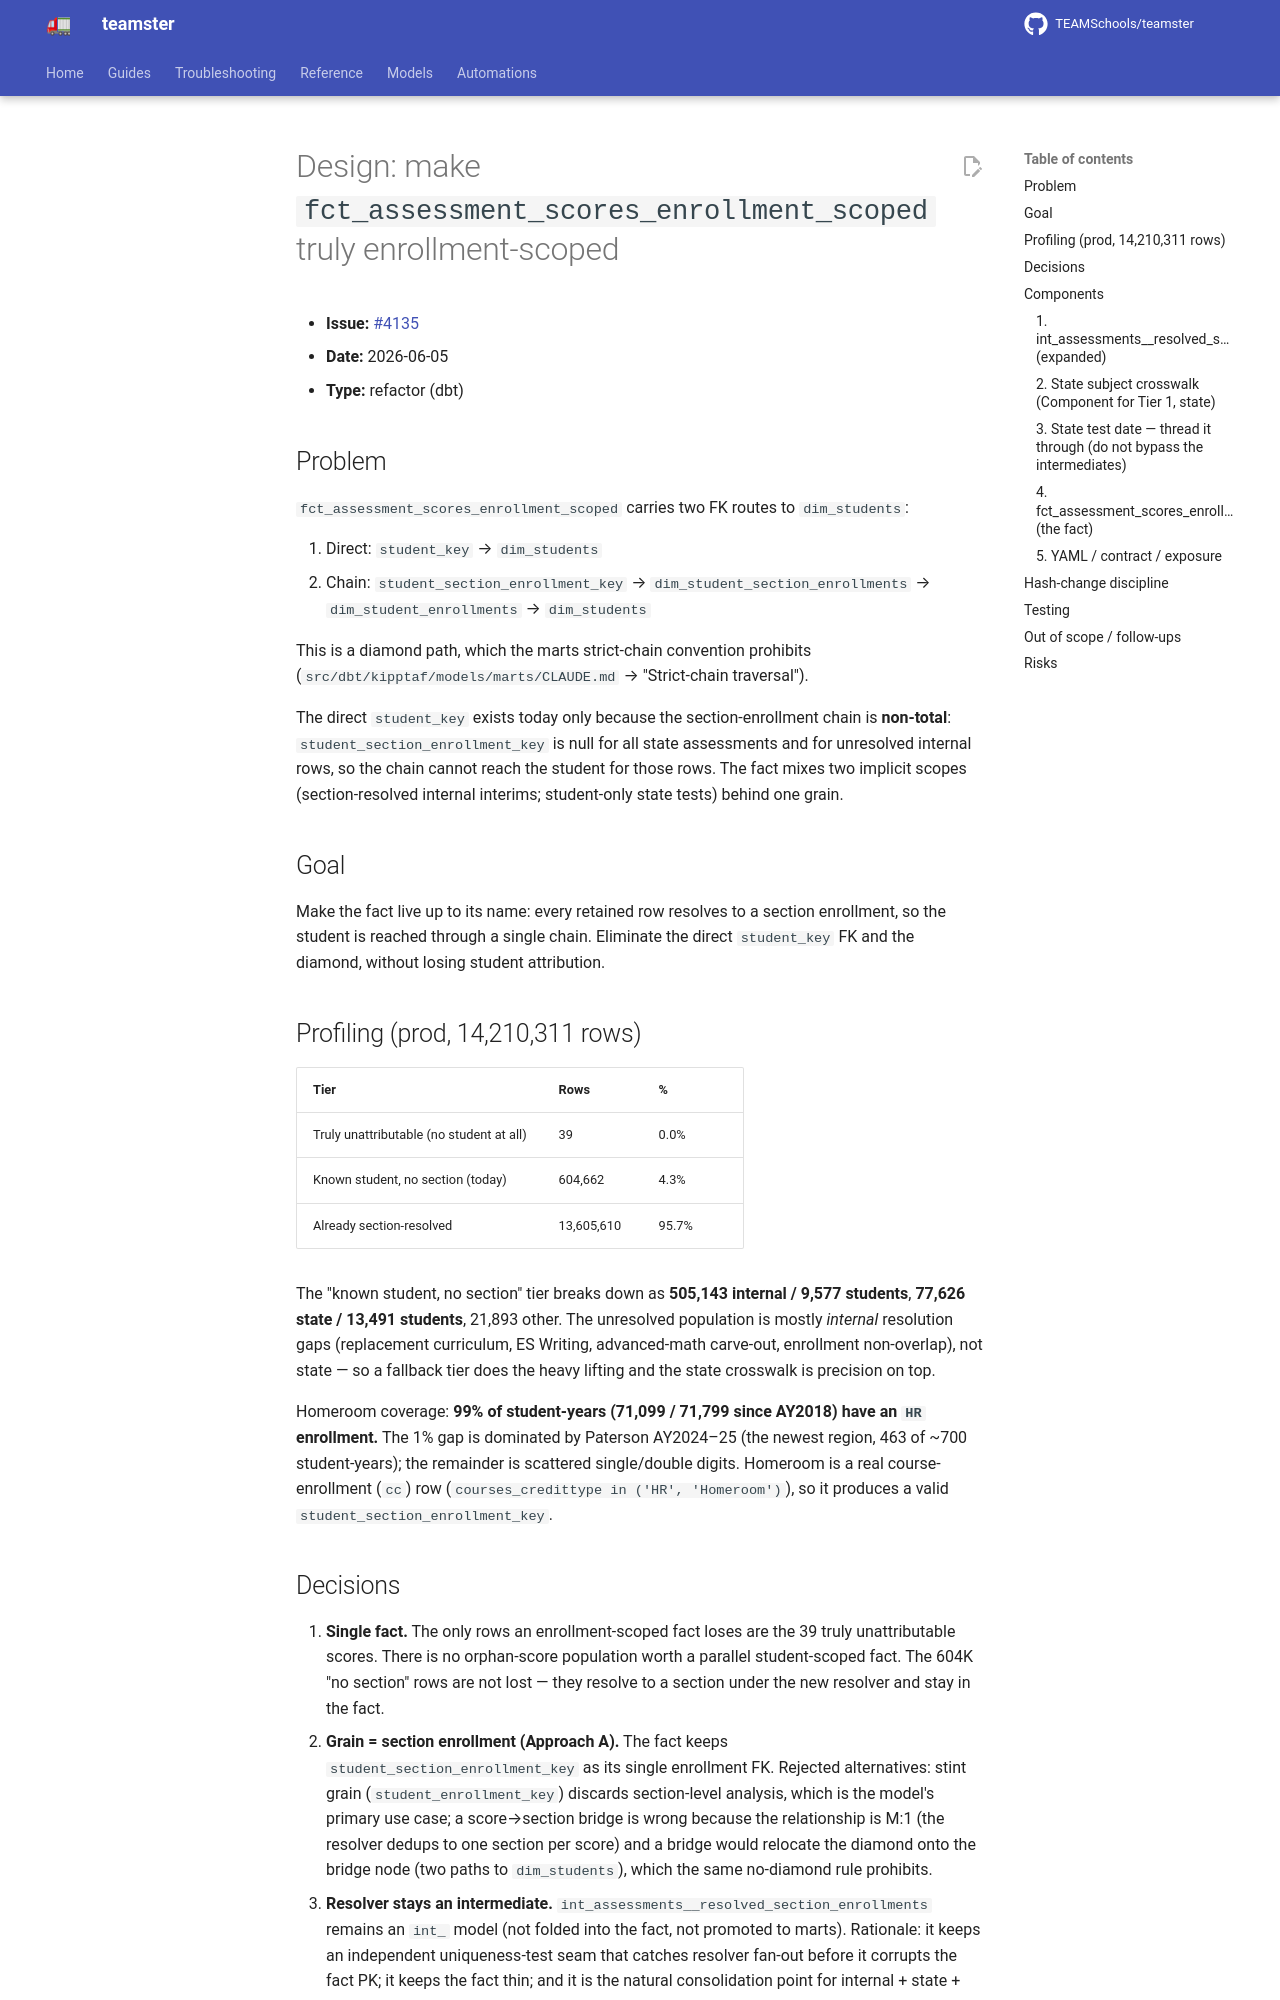

repository: TEAMSchools/teamster · page: superpowers/specs/2026-06-05-fct-assessment-scores-enrollment-scoped-diamond-design/index.html · generator: mkdocs

# Design: make `fct_assessment_scores_enrollment_scoped` truly enrollment-scoped

- **Issue:** [#4135](https://github.com/TEAMSchools/teamster/issues/4135)
- **Date:** 2026-06-05
- **Type:** refactor (dbt)

## Problem

`fct_assessment_scores_enrollment_scoped` carries two FK routes to
`dim_students`:

1. Direct: `student_key` → `dim_students`
2. Chain: `student_section_enrollment_key` → `dim_student_section_enrollments` →
   `dim_student_enrollments` → `dim_students`

This is a diamond path, which the marts strict-chain convention prohibits
(`src/dbt/kipptaf/models/marts/CLAUDE.md` → "Strict-chain traversal").

The direct `student_key` exists today only because the section-enrollment chain
is **non-total**: `student_section_enrollment_key` is null for all state
assessments and for unresolved internal rows, so the chain cannot reach the
student for those rows. The fact mixes two implicit scopes (section-resolved
internal interims; student-only state tests) behind one grain.

## Goal

Make the fact live up to its name: every retained row resolves to a section
enrollment, so the student is reached through a single chain. Eliminate the
direct `student_key` FK and the diamond, without losing student attribution.

## Profiling (prod, 14,210,311 rows)

| Tier                                     | Rows       | %     |
| ---------------------------------------- | ---------- | ----- |
| Truly unattributable (no student at all) | 39         | 0.0%  |
| Known student, no section (today)        | 604,662    | 4.3%  |
| Already section-resolved                 | 13,605,610 | 95.7% |

The "known student, no section" tier breaks down as **505,143 internal / 9,577
students**, **77,626 state / 13,491 students**, 21,893 other. The unresolved
population is mostly _internal_ resolution gaps (replacement curriculum, ES
Writing, advanced-math carve-out, enrollment non-overlap), not state — so a
fallback tier does the heavy lifting and the state crosswalk is precision on
top.

Homeroom coverage: **99% of student-years (71,099 / 71,799 since AY2018) have an
`HR` enrollment.** The 1% gap is dominated by Paterson AY2024–25 (the newest
region, 463 of ~700 student-years); the remainder is scattered single/double
digits. Homeroom is a real course-enrollment (`cc`) row
(`courses_credittype in ('HR', 'Homeroom')`), so it produces a valid
`student_section_enrollment_key`.

## Decisions

1. **Single fact.** The only rows an enrollment-scoped fact loses are the 39
   truly unattributable scores. There is no orphan-score population worth a
   parallel student-scoped fact. The 604K "no section" rows are not lost — they
   resolve to a section under the new resolver and stay in the fact.
2. **Grain = section enrollment (Approach A).** The fact keeps
   `student_section_enrollment_key` as its single enrollment FK. Rejected
   alternatives: stint grain (`student_enrollment_key`) discards section-level
   analysis, which is the model's primary use case; a score→section bridge is
   wrong because the relationship is M:1 (the resolver dedups to one section per
   score) and a bridge would relocate the diamond onto the bridge node (two
   paths to `dim_students`), which the same no-diamond rule prohibits.
3. **Resolver stays an intermediate.**
   `int_assessments__resolved_section_enrollments` remains an `int_` model (not
   folded into the fact, not promoted to marts). Rationale: it keeps an
   independent uniqueness-test seam that catches resolver fan-out before it
   corrupts the fact PK; it keeps the fact thin; and it is the natural
   consolidation point for internal + state + homeroom resolution.
4. **Resolution is total by construction.** Rows that resolve to no section
   (subject nor homeroom) are excluded from the fact via INNER join — they join
   the 39 as an upstream match-rate concern, not a mart row.

## Components
